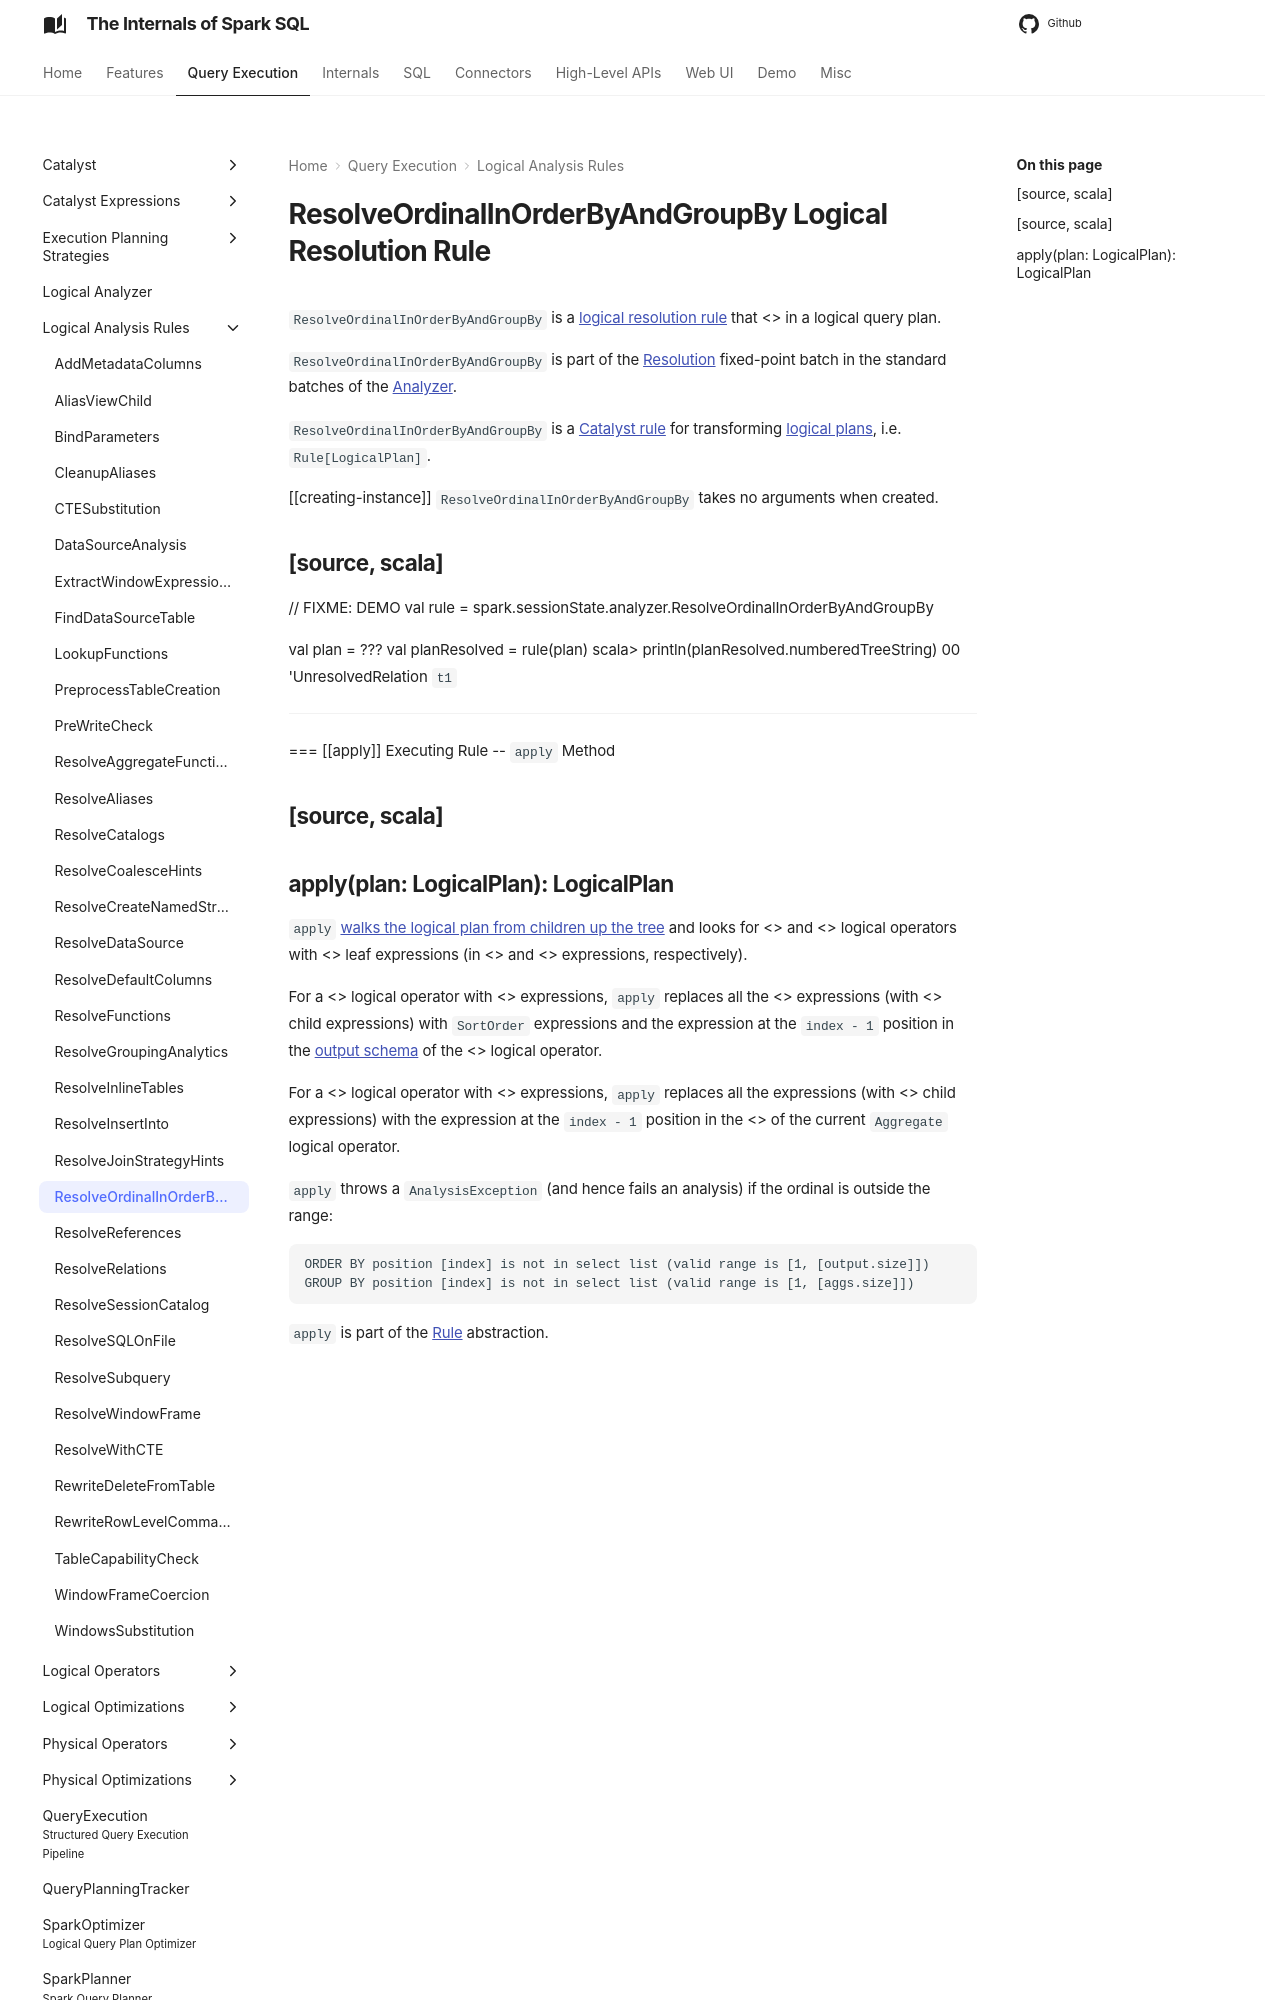

repository: japila-books/spark-sql-internals · page: logical-analysis-rules/ResolveOrdinalInOrderByAndGroupBy/index.html · generator: mkdocs

---
title: ResolveOrdinalInOrderByAndGroupBy
---

# ResolveOrdinalInOrderByAndGroupBy Logical Resolution Rule

`ResolveOrdinalInOrderByAndGroupBy` is a [logical resolution rule](../Analyzer.md#batches) that <<apply, converts ordinal positions in Sort and Aggregate logical operators with corresponding expressions>>  in a logical query plan.

`ResolveOrdinalInOrderByAndGroupBy` is part of the [Resolution](../Analyzer.md#Resolution) fixed-point batch in the standard batches of the [Analyzer](../Analyzer.md).

`ResolveOrdinalInOrderByAndGroupBy` is a [Catalyst rule](../catalyst/Rule.md) for transforming [logical plans](../logical-operators/LogicalPlan.md), i.e. `Rule[LogicalPlan]`.

[[creating-instance]]
`ResolveOrdinalInOrderByAndGroupBy` takes no arguments when created.

[source, scala]
----
// FIXME: DEMO
val rule = spark.sessionState.analyzer.ResolveOrdinalInOrderByAndGroupBy

val plan = ???
val planResolved = rule(plan)
scala> println(planResolved.numberedTreeString)
00 'UnresolvedRelation `t1`
----

=== [[apply]] Executing Rule -- `apply` Method

[source, scala]
----
